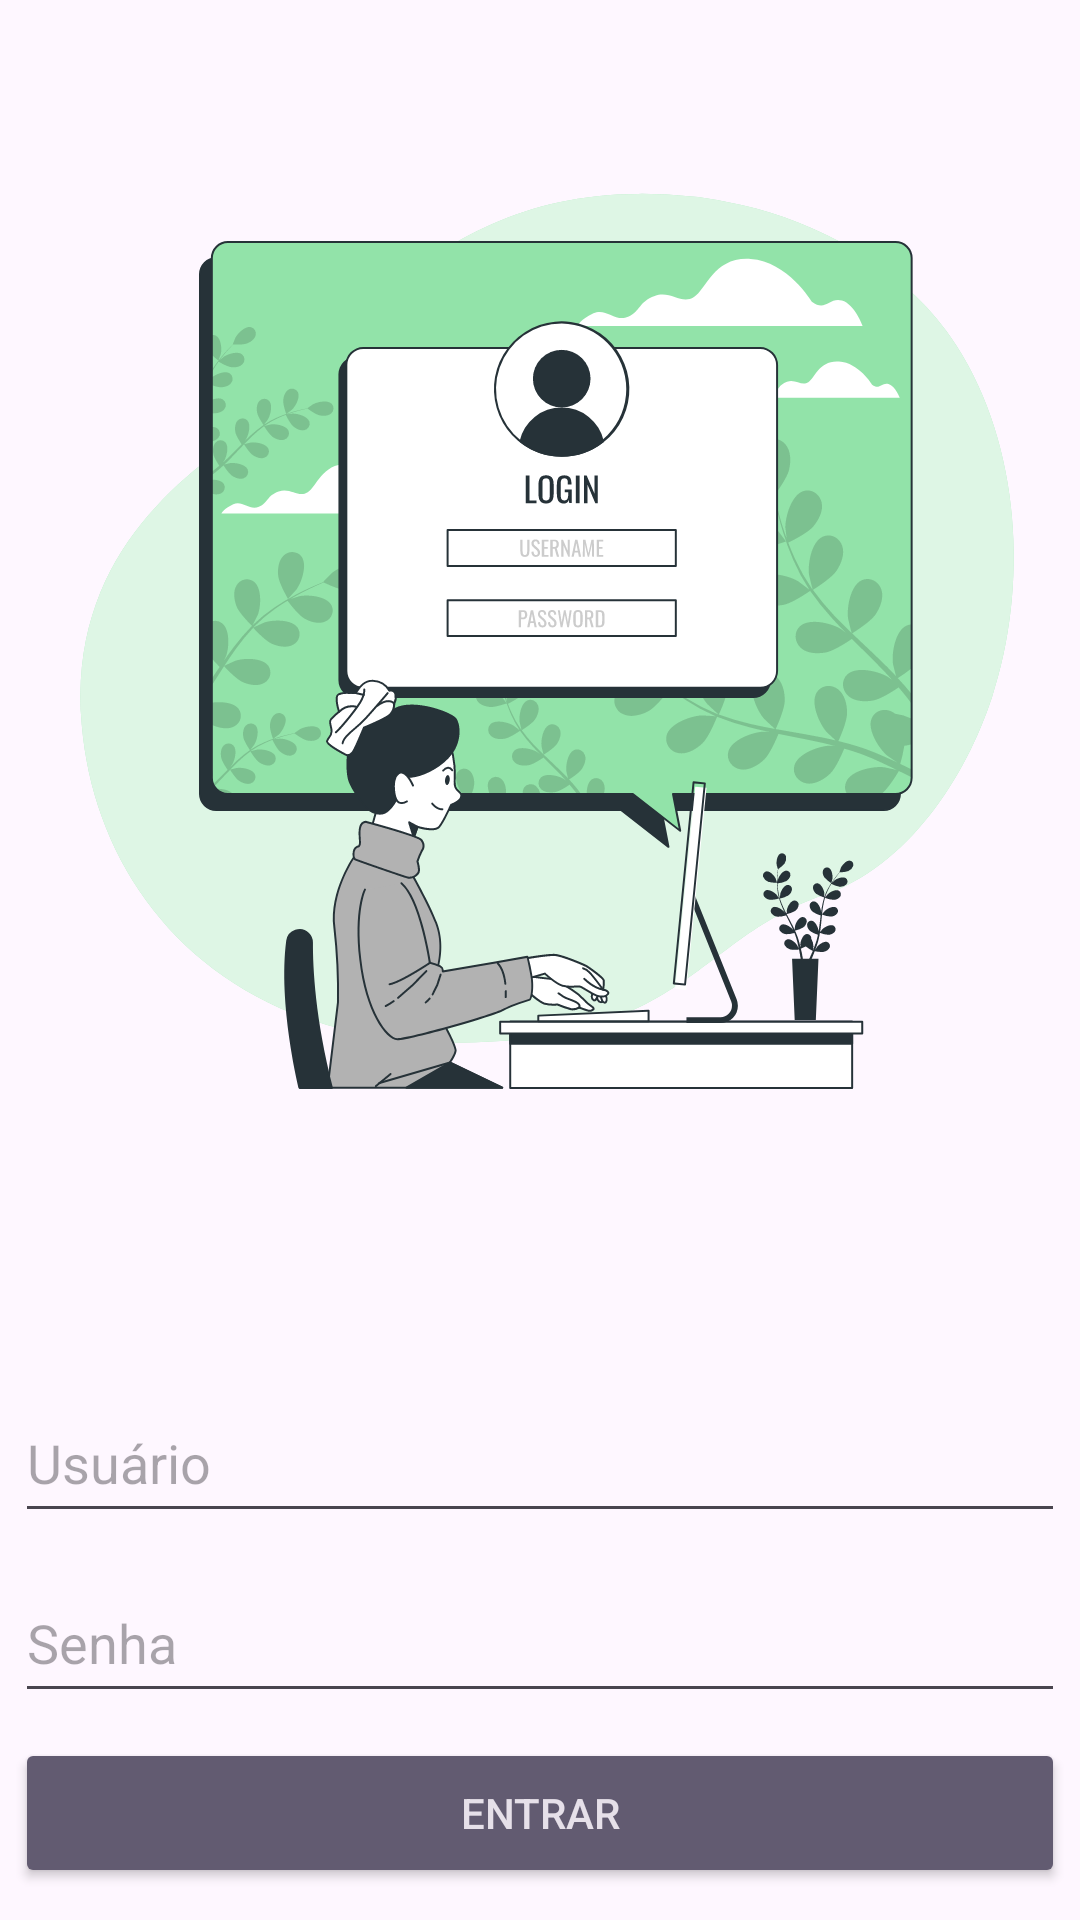

Reconstruct the res/layout file that produces this screen, plus the resources it refers to.
<!-- AndroidManifest.xml: application theme Theme.Market -->
<!-- res/layout/activity_main.xml -->
<?xml version="1.0" encoding="utf-8"?>
<androidx.coordinatorlayout.widget.CoordinatorLayout xmlns:android="http://schemas.android.com/apk/res/android"
    xmlns:tools="http://schemas.android.com/tools"
    xmlns:app="http://schemas.android.com/apk/res-auto"


    android:layout_width="match_parent"
    android:layout_height="match_parent">

    <androidx.constraintlayout.widget.ConstraintLayout
        android:layout_width="match_parent"
        android:layout_height="match_parent">

        <EditText
            android:id="@+id/editTextLogin"
            style="@style/Widget.AppCompat.AutoCompleteTextView"
            android:layout_width="350dp"
            android:layout_height="50dp"
            android:layout_marginTop="80dp"
            android:ems="10"
            android:hint="Usuário"
            android:inputType="textEmailAddress"
            app:flow_horizontalAlign="center"
            app:flow_verticalAlign="center"
            app:layout_constraintEnd_toEndOf="parent"
            app:layout_constraintHorizontal_bias="0.508"
            app:layout_constraintStart_toStartOf="parent"
            app:layout_constraintTop_toBottomOf="@+id/imageView" />

        <EditText
            android:id="@+id/editTextPassword"
            android:layout_width="350dp"
            android:layout_height="50dp"
            android:layout_marginTop="10dp"
            android:ems="10"
            android:hint="Senha"
            android:inputType="textPassword"
            app:flow_horizontalAlign="center"
            app:flow_verticalAlign="center"
            app:layout_constraintEnd_toEndOf="parent"
            app:layout_constraintHorizontal_bias="0.508"
            app:layout_constraintStart_toStartOf="parent"
            app:layout_constraintTop_toBottomOf="@+id/editTextLogin" />

        <Button
            android:id="@+id/buttonLogin"
            style="@style/Widget.AppCompat.Button.Colored"
            android:layout_width="350dp"
            android:layout_height="50dp"
            android:layout_marginBottom="10dp"
            android:text="Entrar"
            app:flow_horizontalAlign="center"
            app:flow_verticalAlign="center"
            app:layout_constraintBottom_toBottomOf="parent"
            app:layout_constraintEnd_toEndOf="parent"
            app:layout_constraintHorizontal_bias="0.508"
            app:layout_constraintStart_toStartOf="parent"
            app:layout_constraintTop_toBottomOf="@+id/editTextPassword"
            app:layout_constraintVertical_bias="0.943" />

        <ImageView
            android:id="@+id/imageView"
            android:layout_width="329dp"
            android:layout_height="331dp"
            android:layout_marginTop="50dp"
            app:layout_constraintEnd_toEndOf="parent"
            app:layout_constraintStart_toStartOf="parent"
            app:layout_constraintTop_toTopOf="parent"
            app:srcCompat="@drawable/computer_login_bro" />
    </androidx.constraintlayout.widget.ConstraintLayout>


</androidx.coordinatorlayout.widget.CoordinatorLayout>
<!-- resources referenced by this layout -->
<resources>
  <!-- drawable computer_login_bro: vector/xml drawable (drawable, 57903 chars, omitted) -->
  <style name="Theme.Market" parent="Base.Theme.Market" />
  <style name="Base.Theme.Market" parent="Theme.Material3.DayNight.NoActionBar">
          
          <item name="colorPrimary">#0D986A</item>
      </style>
</resources>
